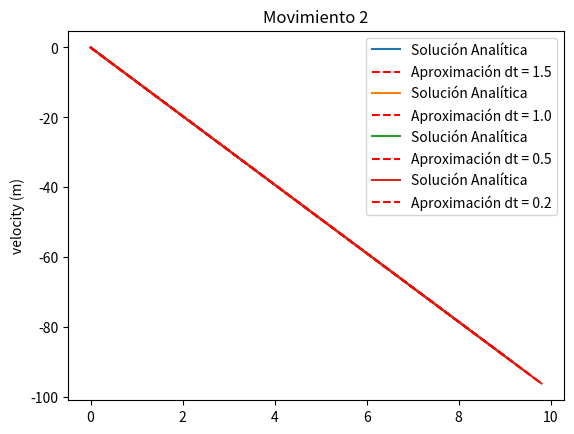

This chart was generated by the following Python code:
import numpy as np
import matplotlib.pyplot as plt

g = 9.81
dt = np.array([1.5,1.0,0.5,0.2]) #Diferente tamaño de paso
v_0 = 0.0

for j in dt:
    t = np.array([])
    v = np.array([])
    vt = v_0
    for i in np.arange(0,10,j):
        t = np.append(t,i)
        v = np.append(v,vt)
        v_f = vt + -g*j
        vt = v_f
    plt.plot(t,v_0 + -g*t,label='Solución Analítica')
    plt.plot(t,v,'r--',label='Aproximación dt = '+str(j))
    plt.xlabel=('time (s)')
    plt.ylabel('velocity (m)')
    plt.title('Movimiento 2')
    plt.grid()
    plt.legend()
    plt.show()